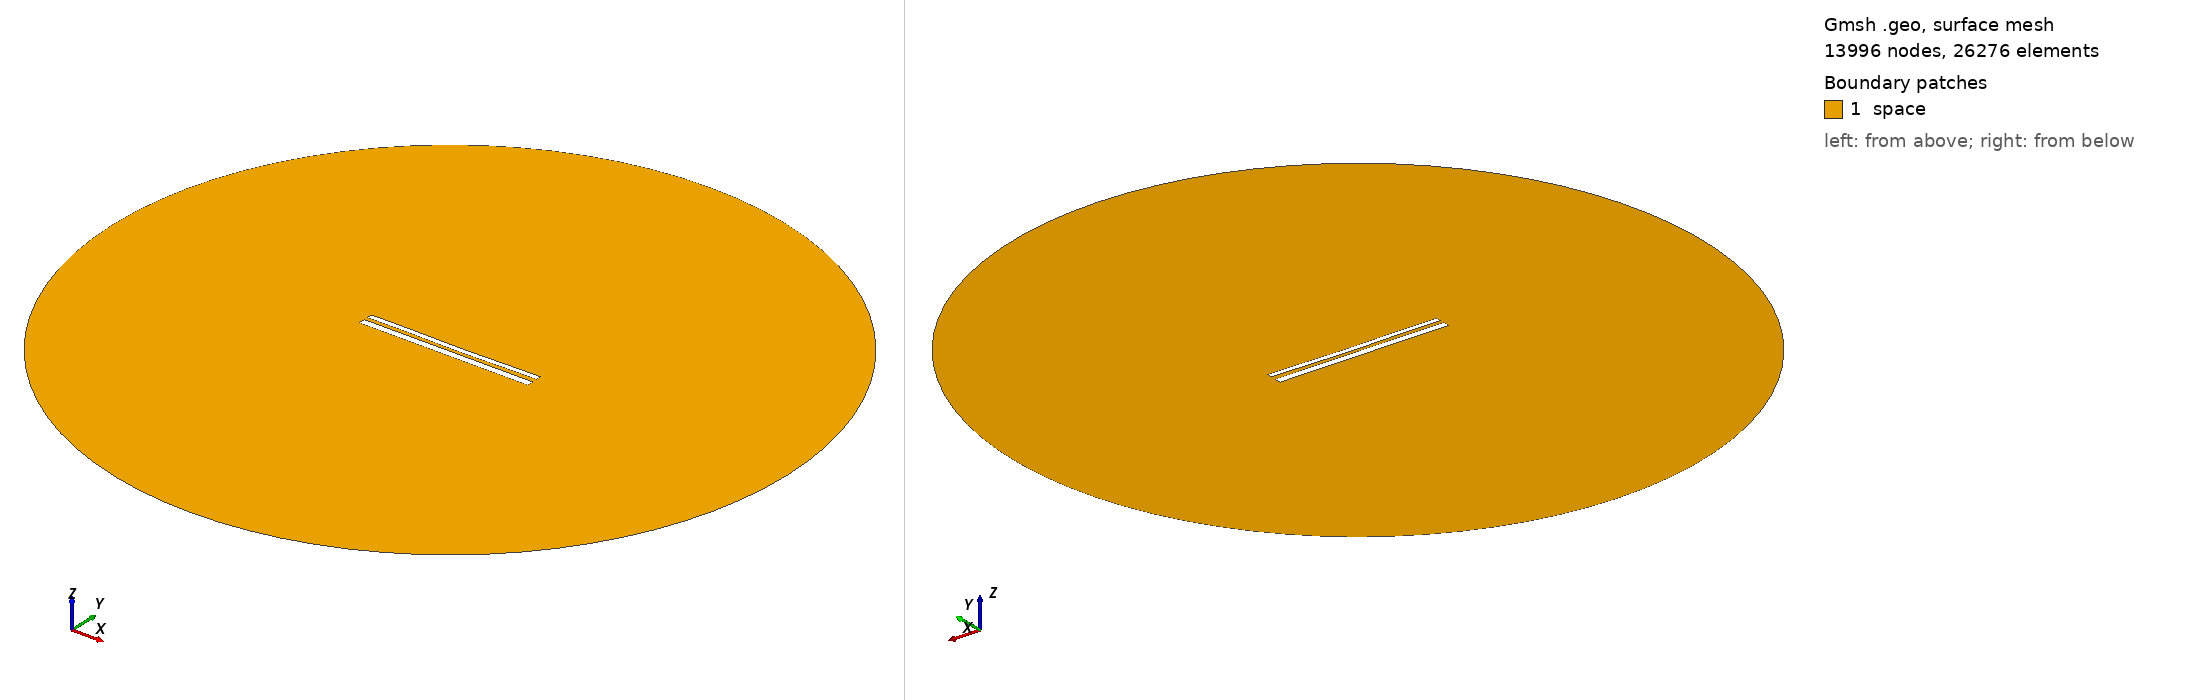

Gmsh geometry script, surface-meshed: 13996 nodes, 26276 surface elements. Boundary patches (legend numbers): 1 space. Left view from above one corner, right view from below the opposite corner. Legend entries are the model's physical surfaces. The drawing asked Gmsh for element sizes between 1% and 20% of the model's largest extent; the script's own settings can give other sizes.

=== 11144.geo (drawn) ===
//---------------------------------------
// Geometry kernel
//---------------------------------------

SetFactory("OpenCASCADE");



//---------------------------------------
// Parameters of the geometry
//---------------------------------------

// Overetch of the upper plate
overetch = 0.375;

// Distance between the plates
distance = 2.0;

// Discretization over the x axis (for the deformation)
nx = 50; 

// Length of the plate
L = 100 - overetch; 

// Number of modes
n = 4; 

// 1st mode coefficient
coeff(1) = 0.15;
beta(1) = 0.596864 * 3.1415926535 / L;

// 2nd mode coefficient
coeff(2) = -0.15;
beta(2) = 1.49418 * 3.1415926535 / L;

// 3rd mode coefficient
coeff(3) = 0.07499999999999998;
beta(3) = 2.50025 * 3.1415926535 / L;

// 4th mode coefficient
coeff(4) = 0.07499999999999998;
beta(4) = 3.49999 * 3.1415926535 / L;



//---------------------------------------
// Upper plate (deformed rectangle)
//---------------------------------------

// Coordiantes of the upper plate
xmin = -50;
xmax = 50 - overetch;

// Height of the upper plate
yheight = 4 - 2 * overetch;

// Indexes of the points
UpperID[] = {};
LowerID[] = {};
LeftID[] = {};
RightID[] = {};

// Point index
p = 1;

// Horizontal edges
For i In {1:nx}
    x = xmin + (i-1)*(xmax - xmin)/(nx-1);

    y_bottom = distance / 2 + overetch;
    For j In {1:n}
        C = (Cosh(beta(j)*L) + Cos(beta(j)*L)) / (Sinh(beta(j)*L) + Sin(beta(j)*L));
        y_bottom  = y_bottom + coeff(j) * (Cosh(beta(j)*(x+50)) - Cos(beta(j)*(x+50)) - C * (Sinh(beta(j)*(x+50)) - Sin(beta(j)*(x+50))));
    EndFor

    y_top = y_bottom + yheight;

    Point(p) = {x, y_top, 0, 1.0};
    UpperID[i] = p;
    p = p + 1;

    Point(p) = {x, y_bottom, 0, 1.0};
    LowerID[i] = p;
    p = p + 1;
EndFor

// Create point lists
UpperPts[] = {}; LowerPts[] = {};
For i In {1:nx}
  UpperPts[] += {UpperID[i]};
  LowerPts[] += {LowerID[i]};
EndFor

// Build splines
Spline(1) = {UpperPts[]};
Spline(2) = {LowerPts[]};
Line(3) = {LowerPts[nx-1], UpperPts[nx-1]};
Line(4) = {LowerPts[0], UpperPts[0]};

// Build the plane surface
Curve Loop(1) = {2, 3, -1, -4};
Plane Surface(1) = {1};



//---------------------------------------
// Lower plate (rectangle)
//---------------------------------------

// Vertices
Point(1001) = {-50, -1, 0, 1.0};
Point(1002) = { 50, -1, 0, 1.0};
Point(1003) = { 50,  -5, 0, 1.0};
Point(1004) = {-50,  -5, 0, 1.0};

// Edges
Line(5) = {1001, 1002};
Line(6) = {1002, 1003};
Line(7) = {1003, 1004};
Line(8) = {1004, 1001};

// Plane surface
Line Loop(2) = {5, 6, 7, 8};
Plane Surface(2) = {2}; 



//---------------------------------------
// Outer (fictious) boundary
//---------------------------------------

// Points
Point(1005) = {0, 0, 0};       // Center
Point(1006) = {200, 0, 0};     // Start point
Point(1007) = {0, 200, 0};     // 90 degrees
Point(1008) = {-200, 0, 0};    // 180 degrees
Point(1009) = {0, -200, 0};    // 270 degrees

// Circle arcs (each needs start, center, end)
Circle(9) = {1006, 1005, 1007};
Circle(10) = {1007, 1005, 1008};
Circle(11) = {1008, 1005, 1009};
Circle(12) = {1009, 1005, 1006};

// Plane surface for the entire domain
Curve Loop(3) = {9, 10, 11, 12};
Surface(3) = {3};

// Subtract the plates from the whole domain to obtain the actual domain where we want to solve the equations
BooleanDifference{ Surface{3}; Delete; }{ Surface{1}; Surface{2}; Delete; }




//---------------------------------------
// Transfinite Lines/Curves
//---------------------------------------

// Set the number of points on the boundaries
r = 7;

// Plates
Transfinite Curve {1, 2} = 50*r Using Progression 1;
Transfinite Curve {3, 4} = 2*r Using Progression 1;
Transfinite Line {5, 7} = 50*r Using Progression 1;
Transfinite Line {6, 8} = 2*r Using Progression 1;

// Outer boundary
Transfinite Line {9, 10, 11, 12} = 20 Using Progression 1;



//---------------------------------------
// Physical groups
//---------------------------------------                

// Physical curves (boundaries)
Physical Line("force_segment", 10) = {2};
Physical Line("upper_plate", 11) = {1, 3, 4};
Physical Line("lower_plate", 12) = {5, 6, 7, 8};
Physical Line("boundary", 20) = {9, 10, 11, 12};

// Physical Surfaces
Physical Surface("space", 30) = {3};



//---------------------------------------
// 6. Generate the Mesh
//---------------------------------------

// 2D mesh generation
Mesh 2;
